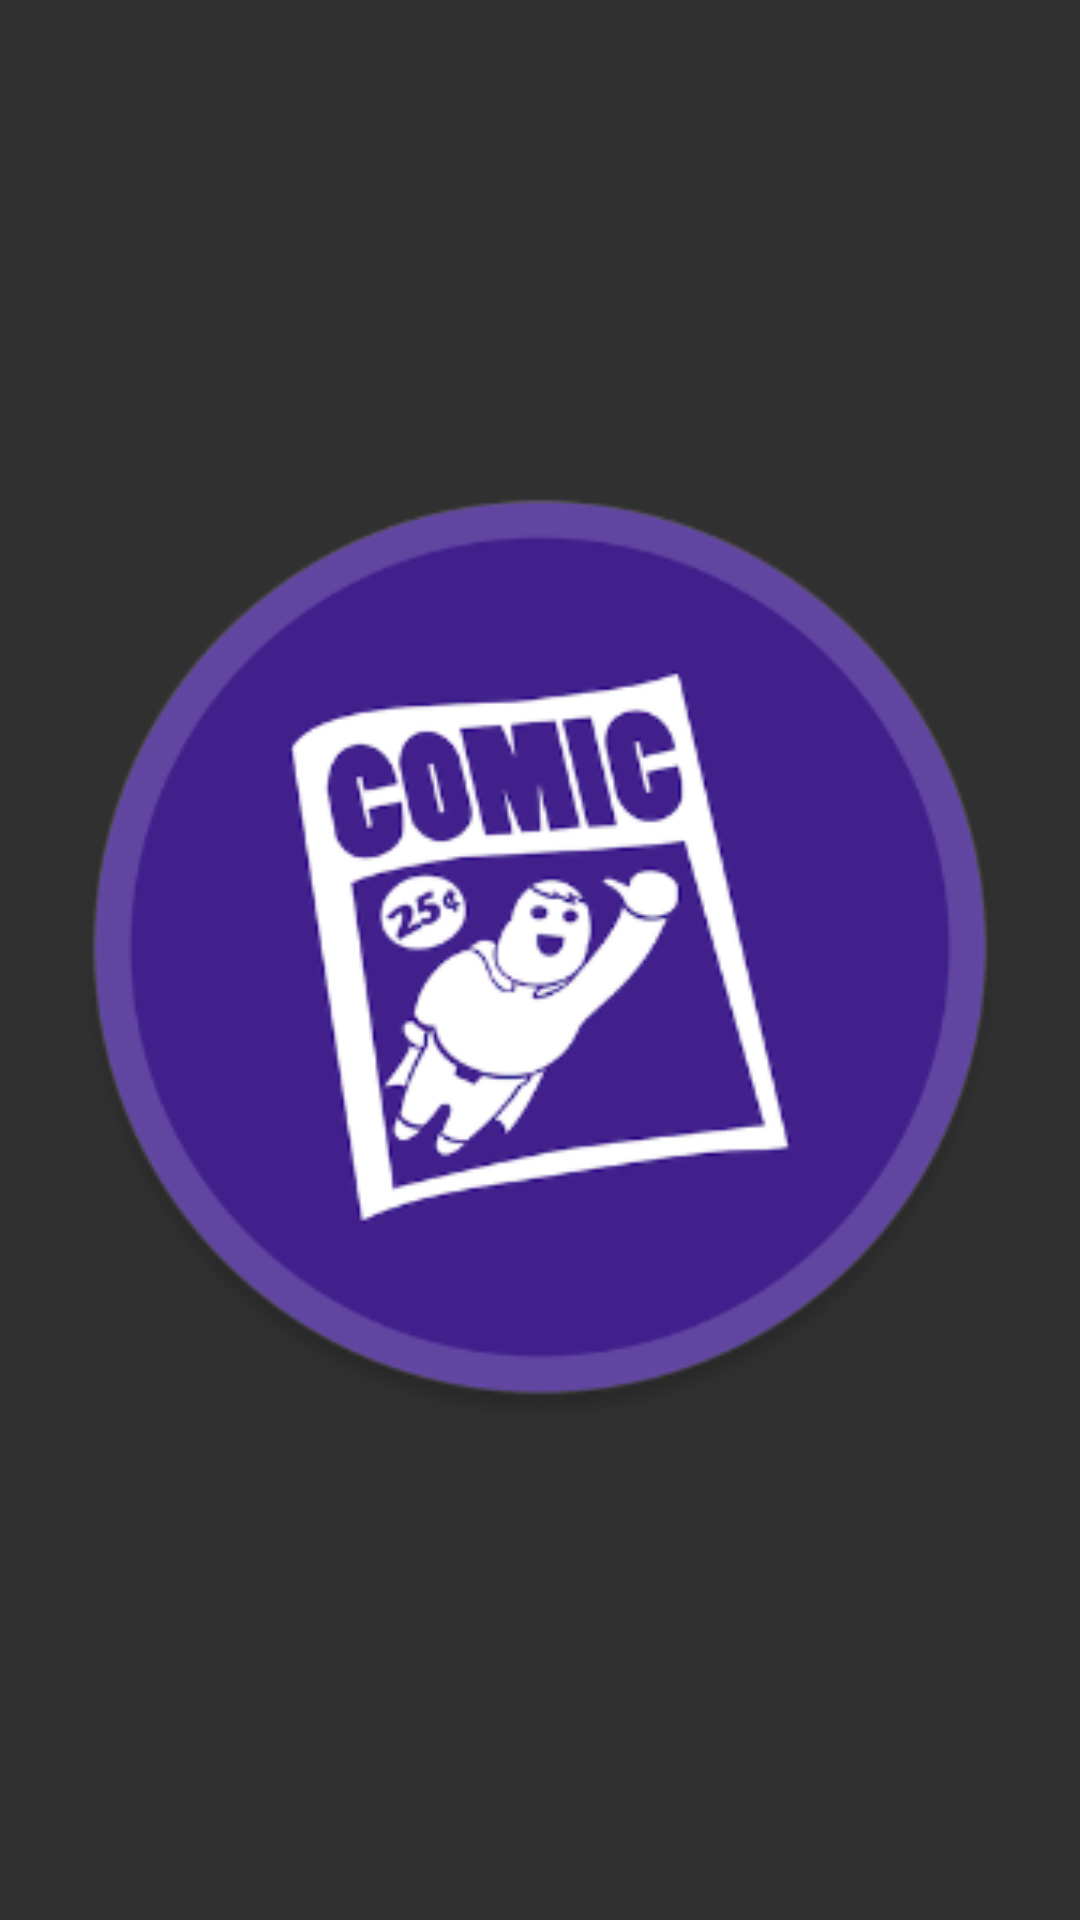

Android layout source for this screen:
<!-- AndroidManifest.xml: application theme AppTheme -->
<!-- res/layout/fragment_large_image.xml -->
<?xml version="1.0" encoding="utf-8"?>
<RelativeLayout xmlns:android="http://schemas.android.com/apk/res/android"
    xmlns:app="http://schemas.android.com/apk/res-auto"
    xmlns:tools="http://schemas.android.com/tools"
    android:layout_width="match_parent"
    android:focusable="false"
    android:layout_height="match_parent"
    tools:context=".views.fragments.LargeImageViewFragment">

    <com.wang.avi.AVLoadingIndicatorView
        android:id="@+id/emptyLoadingAnimator"
        style="@style/AVLoadingIndicatorView.Small"
        android:layout_width="wrap_content"
        android:layout_height="wrap_content"
        android:layout_centerInParent="true"
        android:visibility="visible"
        app:indicatorColor="@android:color/background_light"
        app:indicatorName="@string/animation_name" />

    <ImageView
        android:id="@+id/imageView"
        android:layout_width="match_parent"
        android:layout_height="match_parent"
        android:contentDescription="@string/app_name"
        android:scaleType="fitCenter"
        android:src="@drawable/ic_splash" />
</RelativeLayout>
<!-- resources referenced by this layout -->
<resources>
  <!-- drawable ic_splash: png bitmap (drawable-hdpi, 19182 bytes) -->
  <string name="animation_name">LineScaleIndicator</string>
  <string name="app_name">Lupolupo</string>
  <style name="AppTheme" parent="Theme.AppCompat">
          
          <item name="colorPrimary">@color/colorPrimary</item>
          <item name="colorPrimaryDark">@color/colorPrimaryDark</item>
          <item name="colorAccent">@color/colorAccent</item>
      </style>
  <color name="colorPrimary">#212121</color>
  <color name="colorPrimaryDark">#000000</color>
  <color name="colorAccent">#E0E0E0</color>
</resources>
